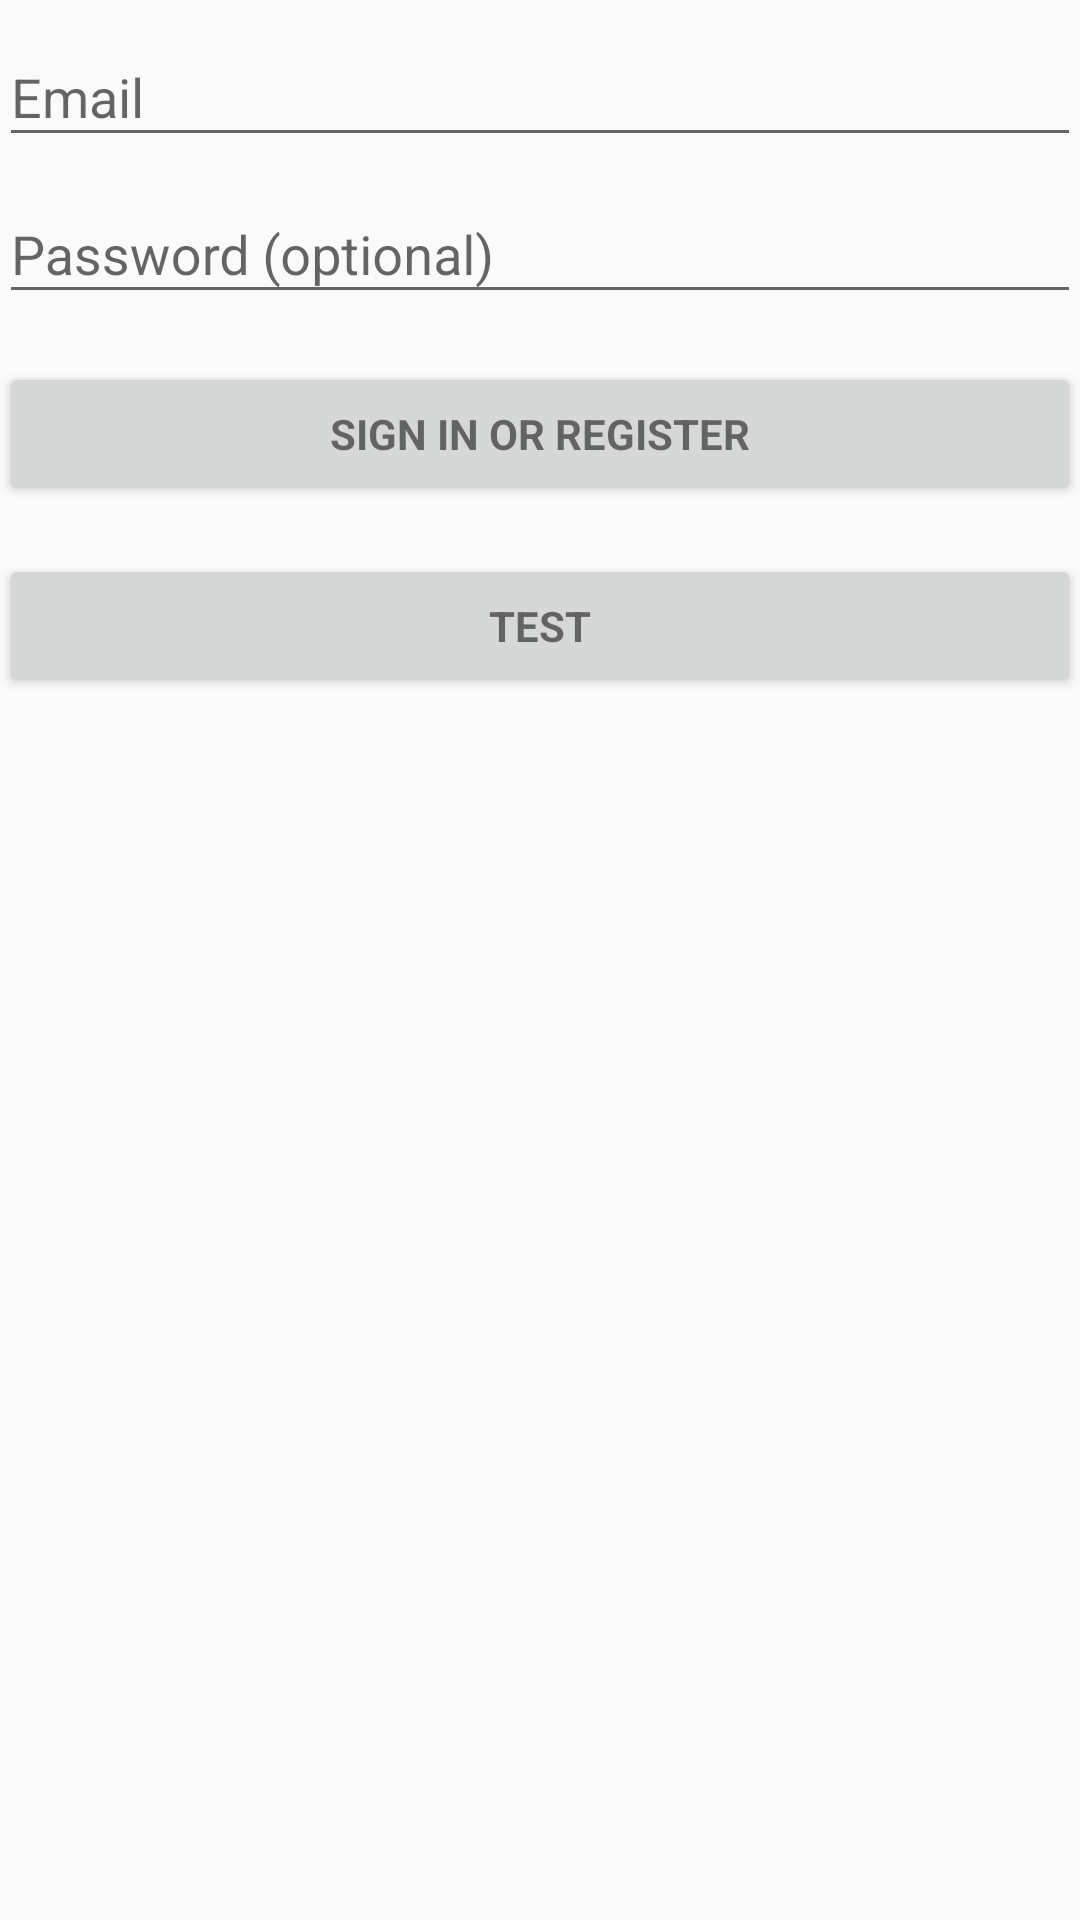

This screen was rendered from an Android layout file. Write that file and the resources it references.
<!-- AndroidManifest.xml: application theme AppTheme -->
<!-- res/layout/activity_login2.xml -->
<LinearLayout xmlns:android="http://schemas.android.com/apk/res/android"
    xmlns:tools="http://schemas.android.com/tools"
    android:layout_width="match_parent"
    android:layout_height="match_parent"
    android:gravity="center_horizontal"
    android:orientation="vertical"
    android:paddingBottom="@dimen/activity_vertical_margin"
    android:paddingLeft="@dimen/activity_horizontal_margin"
    android:paddingRight="@dimen/activity_horizontal_margin"
    android:paddingTop="@dimen/activity_vertical_margin"
    tools:context="com.example.billxiong24.firepageandroid.LoginActivity">

    
    <ProgressBar
        android:id="@+id/login_progress"
        style="?android:attr/progressBarStyleLarge"
        android:layout_width="wrap_content"
        android:layout_height="wrap_content"
        android:layout_marginBottom="8dp"
        android:visibility="gone" />

    <ScrollView
        android:id="@+id/login_form"
        android:layout_width="match_parent"
        android:layout_height="match_parent">

        <LinearLayout
            android:id="@+id/email_login_form"
            android:layout_width="match_parent"
            android:layout_height="wrap_content"
            android:orientation="vertical">

            <android.support.design.widget.TextInputLayout
                android:layout_width="match_parent"
                android:layout_height="wrap_content">

                <AutoCompleteTextView
                    android:id="@+id/email"
                    android:layout_width="match_parent"
                    android:layout_height="wrap_content"
                    android:hint="@string/prompt_email"
                    android:inputType="textEmailAddress"
                    android:maxLines="1"
                    android:singleLine="true" />

            </android.support.design.widget.TextInputLayout>

            <android.support.design.widget.TextInputLayout
                android:layout_width="match_parent"
                android:layout_height="wrap_content">

                <EditText
                    android:id="@+id/password"
                    android:layout_width="match_parent"
                    android:layout_height="wrap_content"
                    android:hint="@string/prompt_password"
                    android:imeActionId="@+id/login"
                    android:imeActionLabel="@string/action_sign_in_short"
                    android:imeOptions="actionUnspecified"
                    android:inputType="textPassword"
                    android:maxLines="1"
                    android:singleLine="true" />

            </android.support.design.widget.TextInputLayout>

            <Button
                android:id="@+id/email_sign_in_button"
                style="?android:textAppearanceSmall"
                android:layout_width="match_parent"
                android:layout_height="wrap_content"
                android:layout_marginTop="16dp"
                android:text="@string/action_sign_in"
                android:textStyle="bold" />

            <Button
                android:id="@+id/button1"
                style="?android:textAppearanceSmall"
                android:layout_width="match_parent"
                android:layout_height="wrap_content"
                android:layout_marginTop="16dp"
                android:text="Test"
                android:textStyle="bold" />


        </LinearLayout>
    </ScrollView>
</LinearLayout>
<!-- resources referenced by this layout -->
<resources>
  <string name="action_sign_in">Sign in or register</string>
  <string name="action_sign_in_short">Sign in</string>
  <string name="prompt_email">Email</string>
  <string name="prompt_password">Password (optional)</string>
  <style name="AppTheme" parent="Base.Theme.AppCompat.Light.DarkActionBar">
          
          <item name="colorPrimary">@color/colorPrimary</item>
          <item name="colorPrimaryDark">@color/colorPrimaryDark</item>
          <item name="colorAccent">@color/colorAccent</item>
      </style>
  <color name="colorPrimary">#3F51B5</color>
  <color name="colorPrimaryDark">#303F9F</color>
  <color name="colorAccent">#FF4081</color>
</resources>
